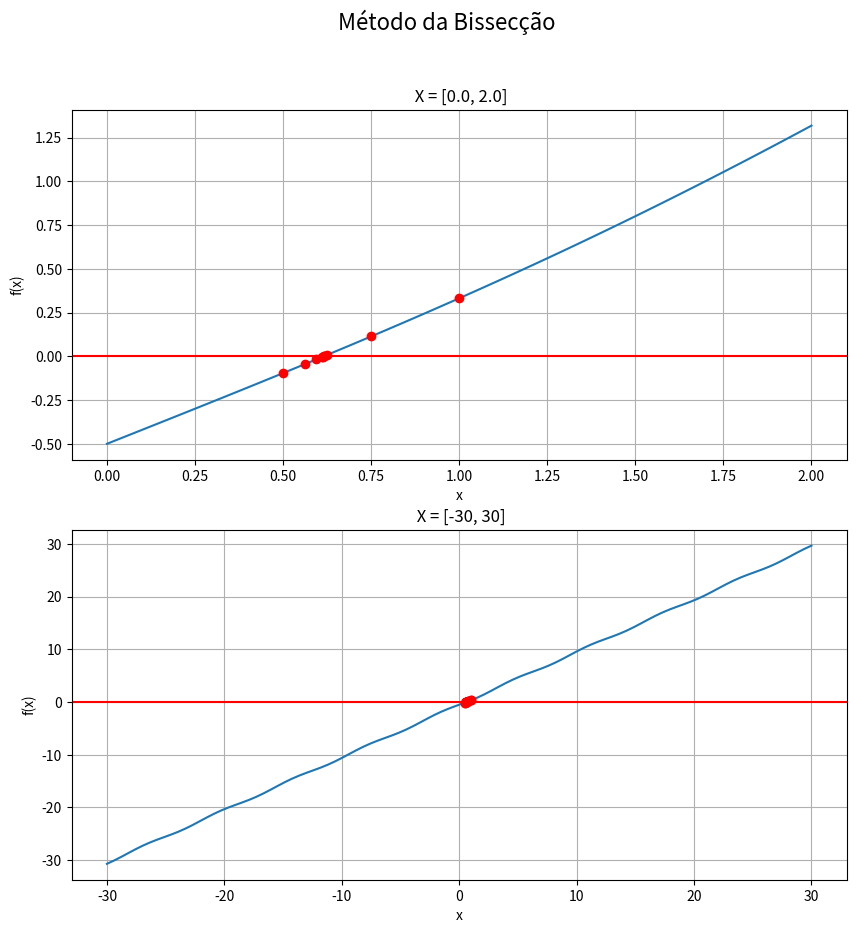

Source code (Python):
import numpy as np
import matplotlib.pyplot as plt
from sympy import *

m = lambda x: x - 0.2 * np.sin(x) - 0.5
a = 0.0
b = 2.0
precision = 10**(-3)

arrayX = []
arrayY = []

def showGraphic(f, title, x1_start, x1_end, x2_start, x2_end, arrayX, arrayY):
    plt.figure(figsize=(10,10))
    plt.suptitle(title, fontsize="16")
    
    plt.subplot(2, 1, 1)
    curva = np.linspace(x1_start, x1_end, 100)
    valores = [f(x) for x in curva]
    plt.plot(curva, valores, linestyle='-')
    if (arrayX != None):
        plt.plot(arrayX, arrayY, 'ro')
    plt.title(' X = [' + str(x1_start) + ', ' + str(x1_end) + ']')
    plt.xlabel('x')
    plt.ylabel('f(x)')
    plt.axhline(y=0, color='red')
    plt.grid()
    
    plt.subplot(2, 1, 2)
    curva = np.linspace(x2_start, x2_end, 100)
    valores = [f(x) for x in curva]
    plt.plot(curva, valores, linestyle='-')
    if (arrayX != None):
        plt.plot(arrayX, arrayY, 'ro')
    plt.plot(arrayX, arrayY, 'ro')
    plt.title(' X = [' + str(x2_start) + ', ' + str(x2_end) + ']')
    plt.xlabel('x')
    plt.ylabel('f(x)')
    plt.axhline(y=0, color='red')
    plt.grid()
    
    plt.show()

def bisect(m, a, b, precision):
    if m(a) * m(b) >= 0:
        print("Bisseção falhou")
        return None
    
    counter = 0
    k = (a + b) / 2
    
    while abs(m(k)) >= precision:
        k = (a + b) / 2
        if m(k) == 0:
            return k
        if m(a) * m(k) < 0:
            b = k
        else:
            a = k
        
        counter += 1
    
        arrayX.append(k)
        arrayY.append(m(k))

    print("Iterações: " + str(counter))
    return k

print(f"" + 30 * "-" + "\n" + "Raiz aproximada: " + str(bisect(m, a, b, precision)) + "\n" + 30 * "-")

showGraphic(m, "Método da Bissecção", a, b, -30, 30, arrayX, arrayY)
